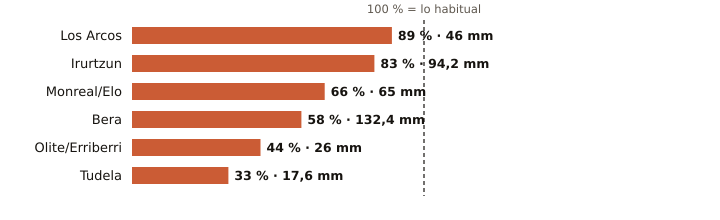

The data file committed next to this chart (first rows):
estacion, provincia, indicativo, mm_otono, referencia_mm, pct, periodo_referencia, hasta, hora
Los Arcos, Navarra, 9171K, 46.0, 51.8, 89, 2009-2025, 2026-10-24, 1
Irurtzun, Navarra, 9274X, 94.2, 113.9, 83, 2010-2025, 2026-10-24, 1
Monreal/Elo, Navarra, 9262P, 65.0, 98.8, 66, 2011-2025, 2026-10-24, 1
Bera, Navarra, 1010X, 132.4, 227.5, 58, 2009-2025, 2026-10-24, 1
Olite/Erriberri, Navarra, 9252X, 26.0, 58.9, 44, 2009-2025, 2026-10-24, 1
Tudela, Navarra, 9302Y, 17.6, 53.7, 33, 2009-2025, 2026-10-24, 1
